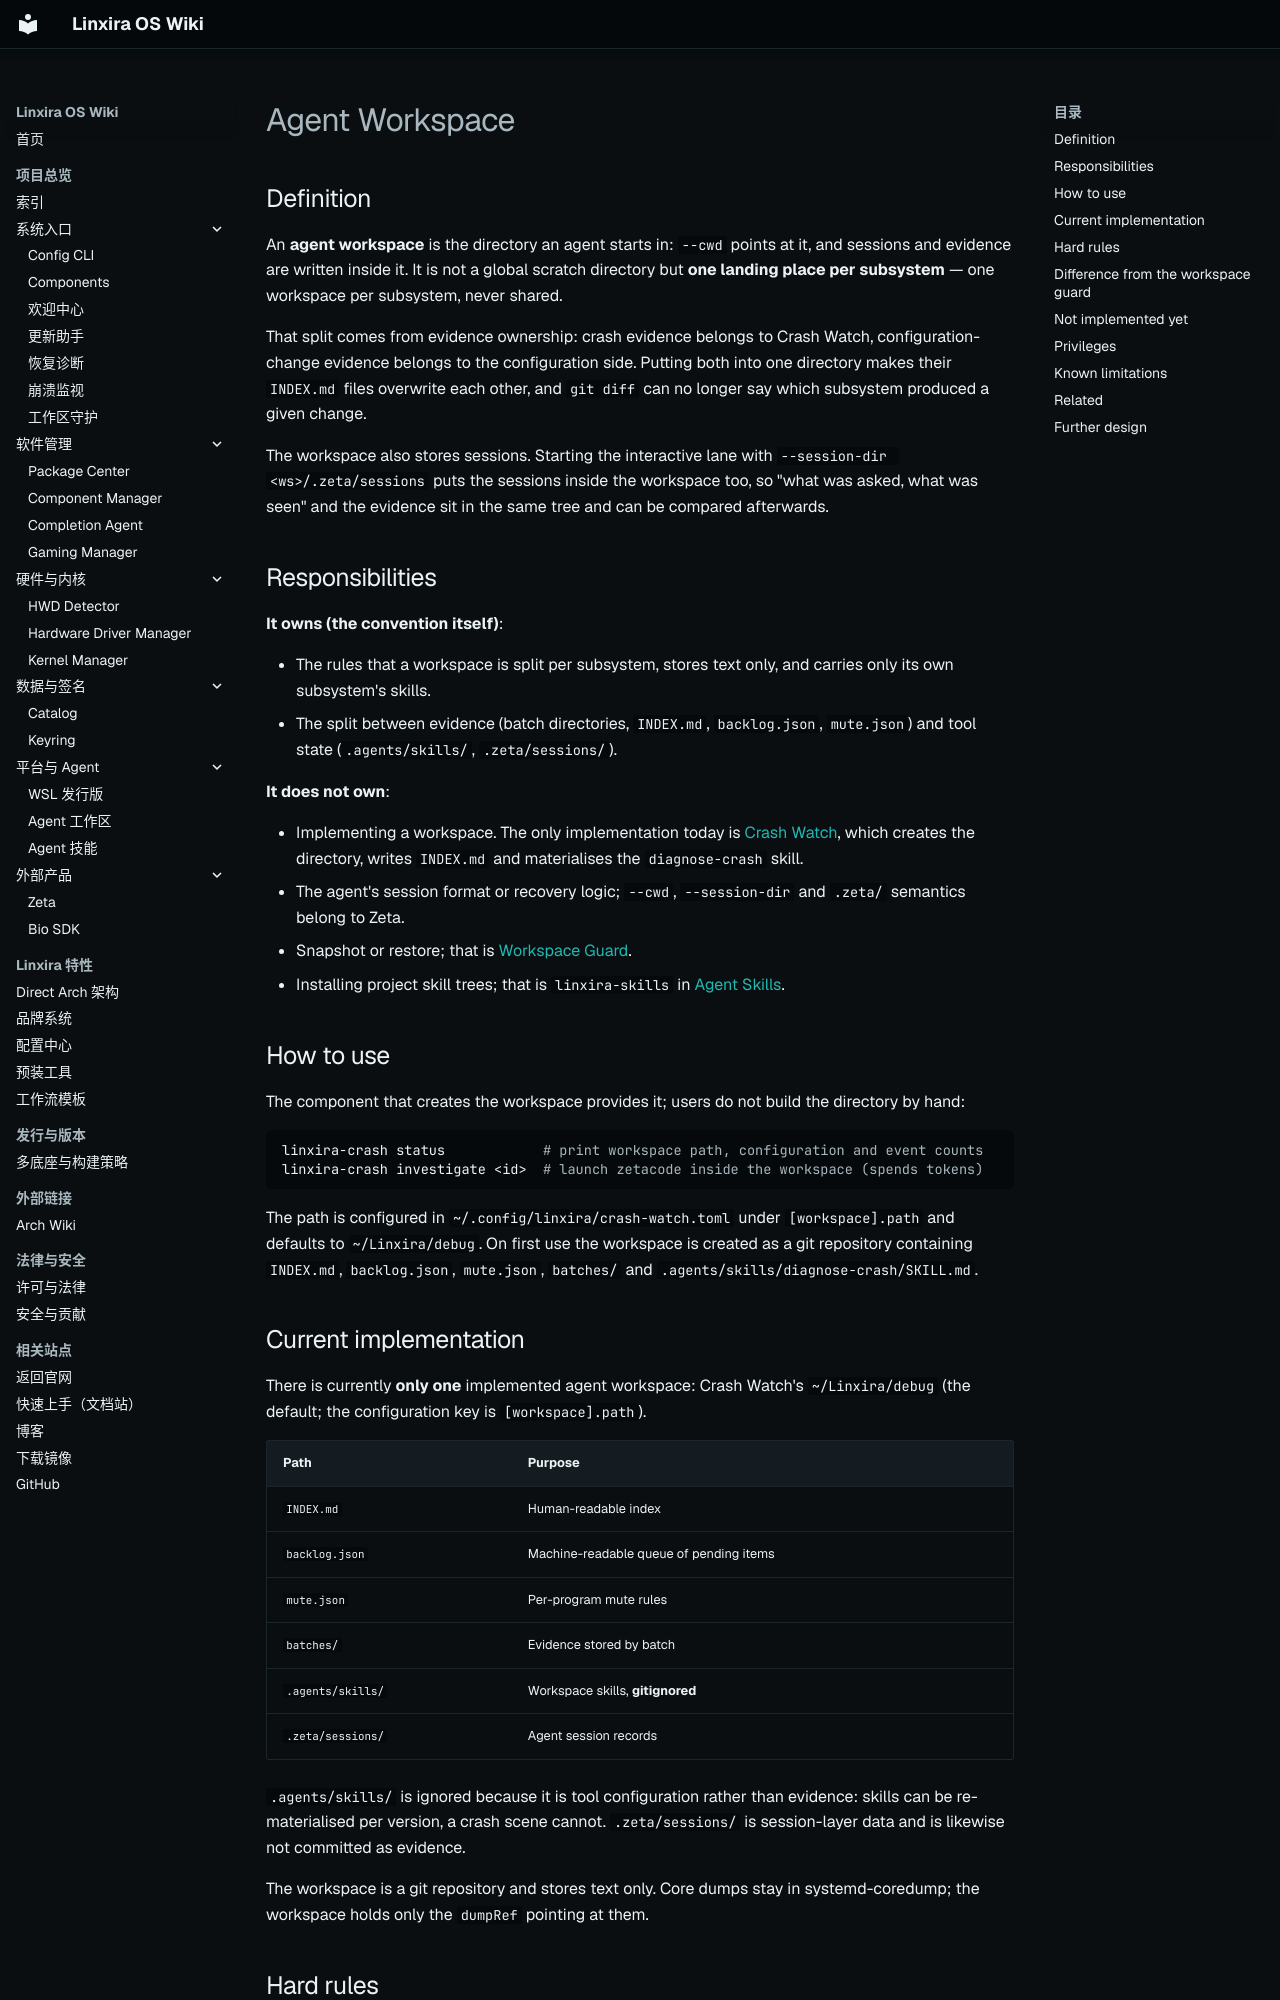

repository: Linxira-OS/linxira-wiki · page: en/software/agent-workspace/index.html · generator: mkdocs

# Agent Workspace

## Definition

An **agent workspace** is the directory an agent starts in: `--cwd` points at it, and sessions and evidence are written inside it. It is not a global scratch directory but **one landing place per subsystem** — one workspace per subsystem, never shared.

That split comes from evidence ownership: crash evidence belongs to Crash Watch, configuration-change evidence belongs to the configuration side. Putting both into one directory makes their `INDEX.md` files overwrite each other, and `git diff` can no longer say which subsystem produced a given change.

The workspace also stores sessions. Starting the interactive lane with `--session-dir <ws>/.zeta/sessions` puts the sessions inside the workspace too, so "what was asked, what was seen" and the evidence sit in the same tree and can be compared afterwards.

## Responsibilities

**It owns (the convention itself)**:

- The rules that a workspace is split per subsystem, stores text only, and carries only its own subsystem's skills.
- The split between evidence (batch directories, `INDEX.md`, `backlog.json`, `mute.json`) and tool state (`.agents/skills/`, `.zeta/sessions/`).

**It does not own**:

- Implementing a workspace. The only implementation today is
  [Crash Watch](crash-watch.md), which creates the directory, writes `INDEX.md` and
  materialises the `diagnose-crash` skill.
- The agent's session format or recovery logic; `--cwd`, `--session-dir` and `.zeta/`
  semantics belong to Zeta.
- Snapshot or restore; that is [Workspace Guard](workspace-guard.md).
- Installing project skill trees; that is `linxira-skills` in [Agent Skills](agent-skills.md).

## How to use

The component that creates the workspace provides it; users do not build the directory by hand:

```bash
linxira-crash status            # print workspace path, configuration and event counts
linxira-crash investigate <id>  # launch zetacode inside the workspace (spends tokens)
```

The path is configured in `~/.config/linxira/crash-watch.toml` under `[workspace].path`
and defaults to `~/Linxira/debug`. On first use the workspace is created as a git
repository containing `INDEX.md`, `backlog.json`, `mute.json`, `batches/` and
`.agents/skills/diagnose-crash/SKILL.md`.

## Current implementation

There is currently **only one** implemented agent workspace: Crash Watch's `~/Linxira/debug` (the default; the configuration key is `[workspace].path`).

| Path | Purpose |
|---|---|
| `INDEX.md` | Human-readable index |
| `backlog.json` | Machine-readable queue of pending items |
| `mute.json` | Per-program mute rules |
| `batches/` | Evidence stored by batch |
| `.agents/skills/` | Workspace skills, **gitignored** |
| `.zeta/sessions/` | Agent session records |

`.agents/skills/` is ignored because it is tool configuration rather than evidence: skills can be re-materialised per version, a crash scene cannot. `.zeta/sessions/` is session-layer data and is likewise not committed as evidence.

The workspace is a git repository and stores text only. Core dumps stay in systemd-coredump; the workspace holds only the `dumpRef` pointing at them.
